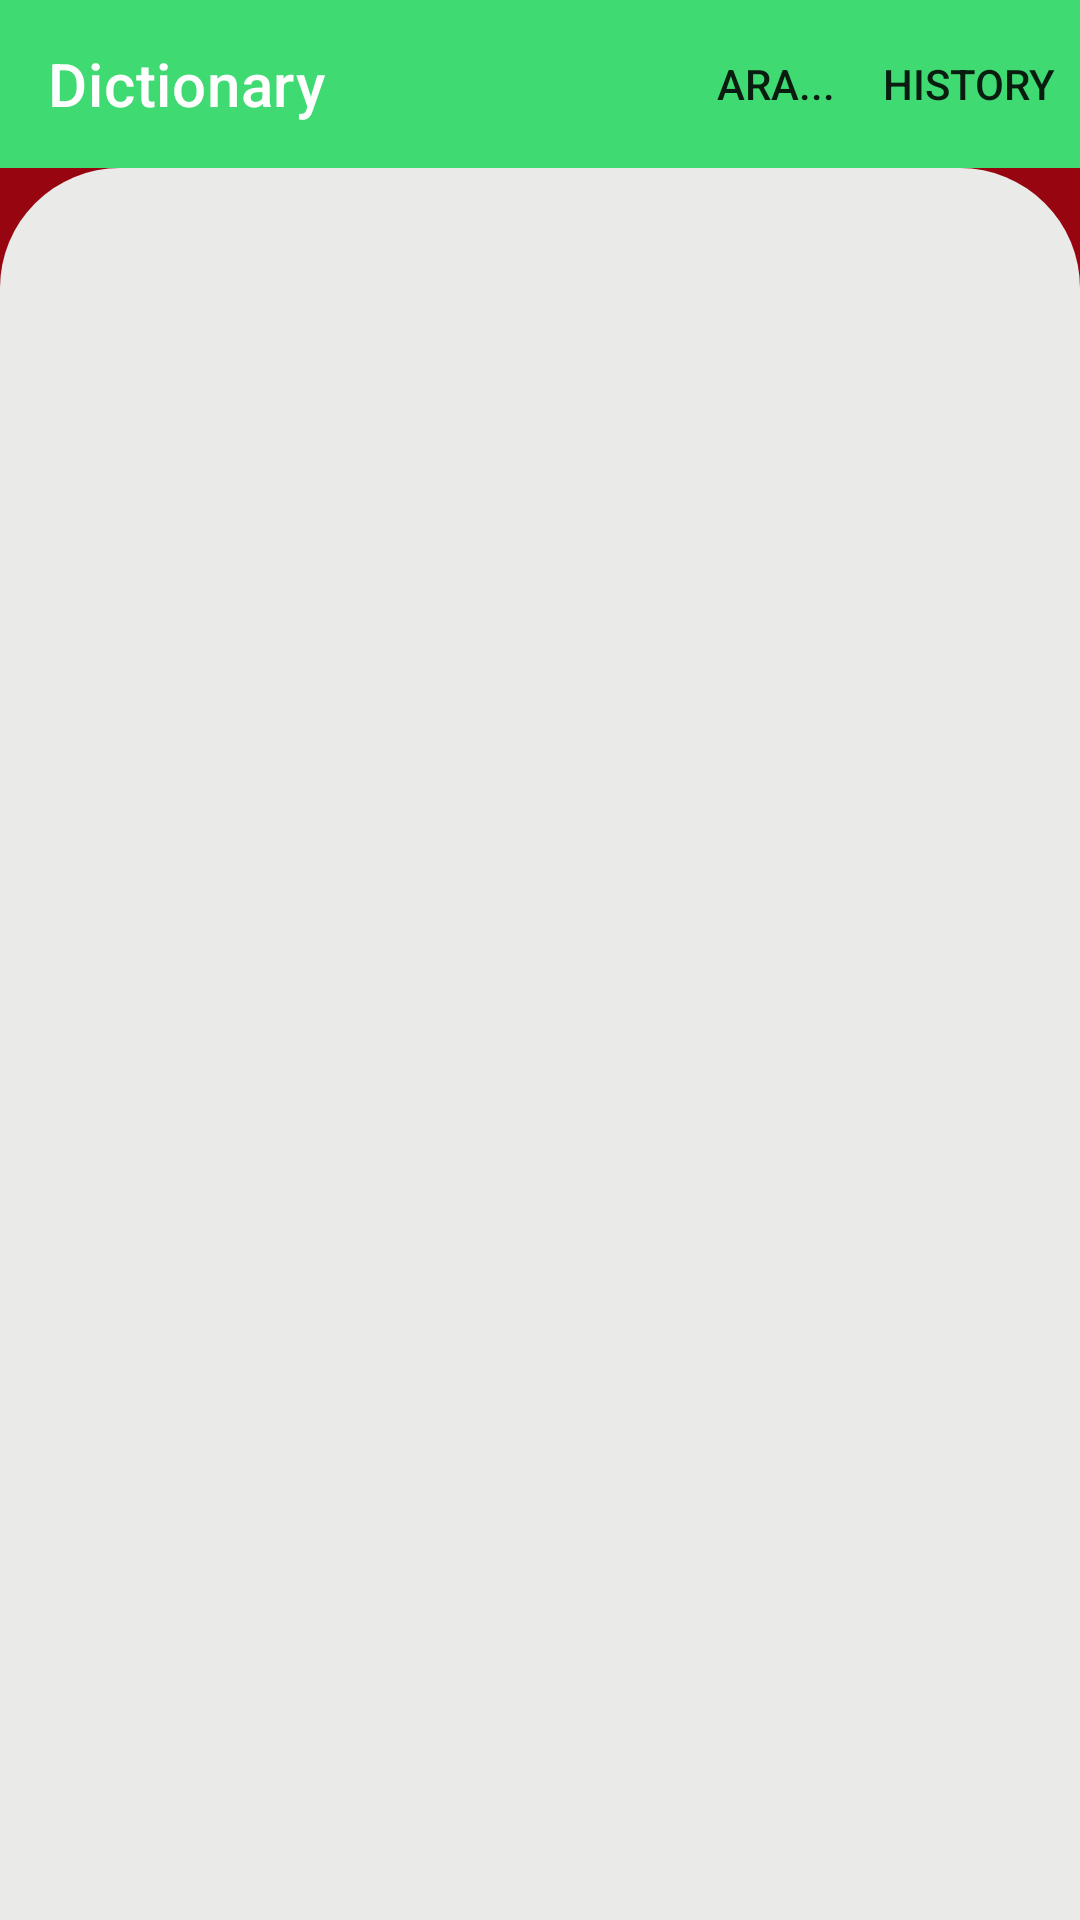

Layout XML and referenced resources for this Android screen:
<!-- AndroidManifest.xml: application theme Theme.DictionaryApp -->
<!-- res/layout/activity_main.xml -->
<?xml version="1.0" encoding="utf-8"?>
<LinearLayout xmlns:android="http://schemas.android.com/apk/res/android"
    xmlns:tools="http://schemas.android.com/tools"
    android:layout_width="match_parent"
    android:layout_height="match_parent"
    xmlns:app="http://schemas.android.com/apk/res-auto"
    android:orientation="vertical"
    android:background="@color/background_green"
    tools:context=".MainActivity">

    <com.google.android.material.appbar.MaterialToolbar
        android:id="@+id/toolbar"
        android:layout_width="match_parent"
        android:layout_height="wrap_content"
        android:background="#40DA73"
        app:title="Dictionary"
        app:titleTextColor="@color/white"
        app:menu="@menu/menu_arama"
        android:minHeight="?attr/actionBarSize"
        android:theme="?attr/actionBarTheme" />

    <RelativeLayout
        android:layout_width="match_parent"
        android:layout_height="match_parent">

        <LinearLayout
            android:layout_width="match_parent"
            android:layout_height="match_parent"
            android:layout_gravity="center_horizontal"
            android:background="@drawable/card_view_bg"
            android:orientation="vertical">

            <androidx.recyclerview.widget.RecyclerView
                android:id="@+id/rv_word"
                android:layout_width="match_parent"
                android:layout_height="match_parent"
                android:layout_marginStart="10dp"
                android:layout_marginTop="30dp"
                android:layout_marginEnd="10dp" />

        </LinearLayout>

    </RelativeLayout>



</LinearLayout>
<!-- resources referenced by this layout -->
<resources>
  <color name="background_green">#960510</color>
  <color name="white">#FFFFFFFF</color>
  <!-- drawable card_view_bg (drawable-v24) -->
  <?xml version="1.0" encoding="utf-8"?>
  <shape xmlns:android="http://schemas.android.com/apk/res/android">
  
      <solid
          android:color="#eaebe9"/>
      <corners
          android:topRightRadius="40dp"
          android:topLeftRadius="40dp"
          />
  
  </shape>
  <style name="Theme.DictionaryApp" parent="Theme.MaterialComponents.Light.NoActionBar">
          
          <item name="colorPrimary">@color/black</item>
          <item name="colorPrimaryVariant">@color/white</item>
          <item name="colorOnPrimary">@color/darkGray</item>
          
          <item name="android:statusBarColor">@color/background_green</item>
          <item name="android:navigationBarColor">@color/white</item>
      </style>
  <color name="black">#FF000000</color>
  <color name="darkGray">#434343</color>
</resources>
